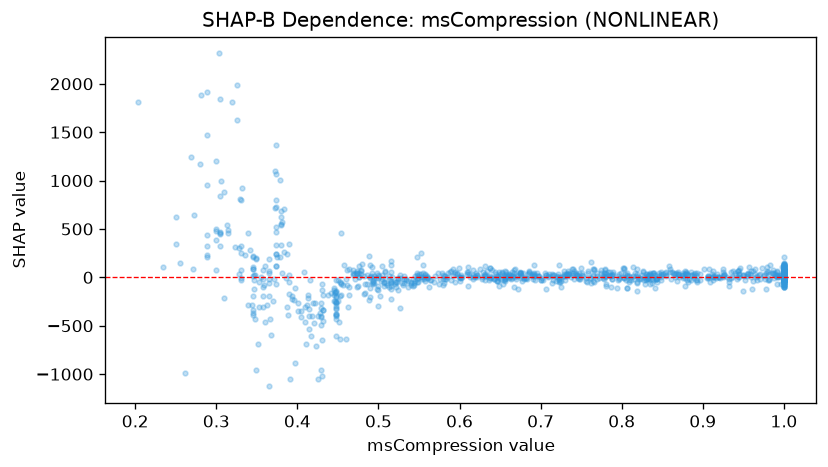

Data behind this chart, as committed beside it:
feature_value, shap_value
0.698, 13.38
0.739, 25.44
0.602, 4.284
0.661, 33.89
0.696, 45.34
0.866, 8.237
0.95, 24.84
0.508, -7.66
0.374, 238.3
0.779, 40.76
0.788, 23.2
0.777, -10.38
1.0, 52.73
0.911, 7.169
0.345, 10.03
1.0, 34.58
1.0, 34.42
0.661, 21.36
0.331, 73.36
0.835, 34.83
0.468, 43.55
0.46, -12.3
1.0, 48.78
0.58, 21.28
0.611, 52.68
0.429, -398.7
0.986, 81.01
1.0, 103.7
0.745, 24.29
0.387, 244.8
0.579, -12.62
0.362, -283.7
0.574, 45.85
1.0, 5.613
1.0, 4.105
0.3, 388.2
0.814, 12.91
0.476, 43.4
1.0, 4.674
0.932, -20.08
0.6, -9.977
0.73, -22.73
0.926, 28.18
0.634, 10.06
1.0, 37.07
0.912, 6.133
0.346, -122
0.656, -1.971
0.473, 68.7
0.941, 24.12
0.328, 301.5
0.84, 40.48
0.472, 47.17
0.744, 41.21
0.814, 103.4
0.649, 53.03
0.765, 88.77
0.578, 48.23
0.592, 89.57
0.729, 67.83
... 1,037 more rows
